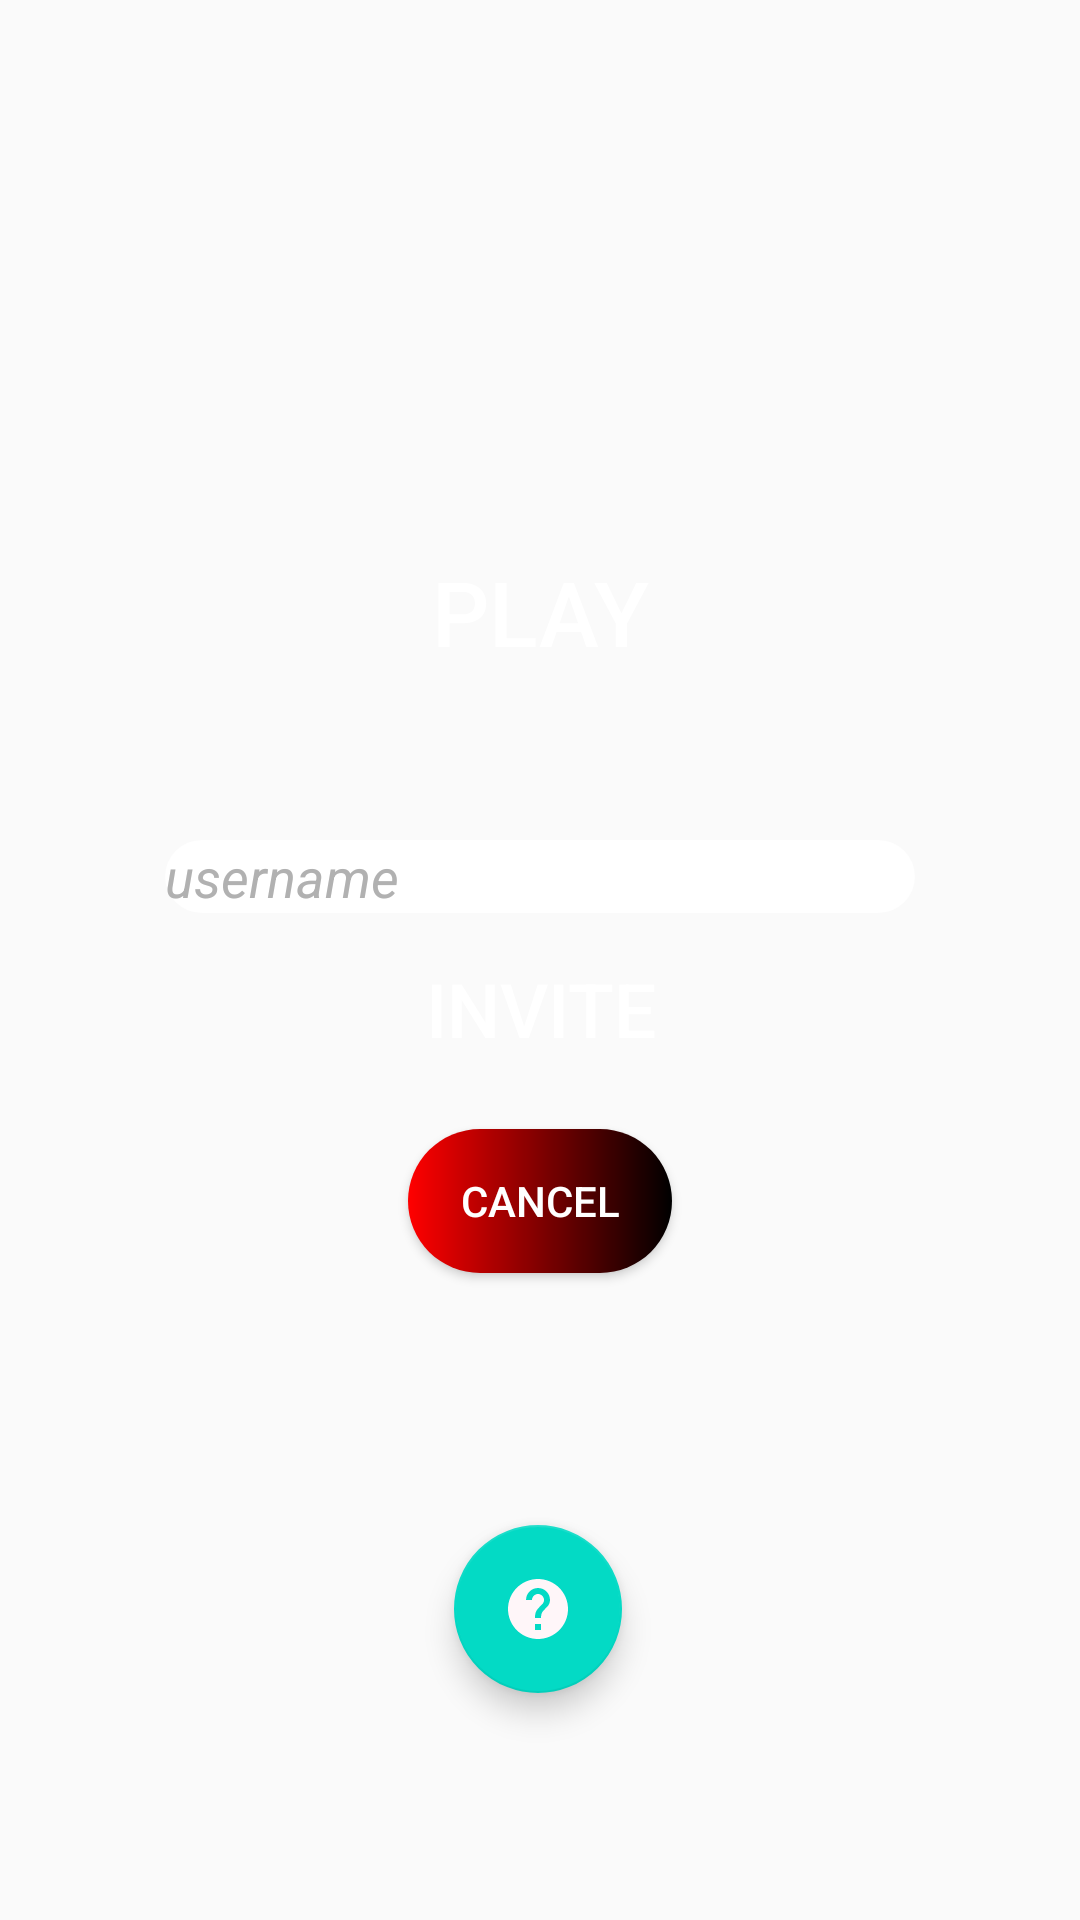

Layout XML and referenced resources for this Android screen:
<!-- AndroidManifest.xml: application theme AppTheme -->
<!-- res/layout/fragment_start_frag.xml -->
<?xml version="1.0" encoding="utf-8"?>
<androidx.constraintlayout.widget.ConstraintLayout xmlns:android="http://schemas.android.com/apk/res/android"
    xmlns:app="http://schemas.android.com/apk/res-auto"
    xmlns:tools="http://schemas.android.com/tools"
    android:layout_width="match_parent"
    android:layout_height="match_parent"
    android:id="@+id/start_frag_layout"

    android:orientation="vertical"
    android:scaleType="centerCrop"
    tools:context=".SelectionActivity">


    <Button

        android:id="@+id/playBtn"
        android:layout_width="0dp"
        android:layout_height="wrap_content"
        android:layout_gravity="center"
        android:layout_marginStart="55dp"
        android:layout_marginTop="180dp"
        android:layout_marginEnd="55dp"
        android:background="@drawable/custom_button_1"
        android:text="PLAY"
        android:textColor="#fff"
        android:textSize="30dp"
        app:layout_constraintEnd_toEndOf="parent"
        app:layout_constraintStart_toStartOf="parent"
        app:layout_constraintTop_toTopOf="parent" />

    <EditText
        android:id="@+id/friendsId"
        android:layout_width="0dp"
        android:layout_height="wrap_content"
        android:layout_gravity="center"
        android:layout_marginStart="55dp"
        android:layout_marginTop="52dp"
        android:layout_marginEnd="55dp"

        android:background="@drawable/custom_button_3"
        android:hint="username"
        android:textColor="@color/Gray"
        android:textColorHint="@color/lightGray"
        android:textStyle="italic"
        app:layout_constraintEnd_toEndOf="parent"
        app:layout_constraintStart_toStartOf="parent"
        app:layout_constraintTop_toBottomOf="@+id/playBtn" />

    <Button
        android:id="@+id/inviteBtn"
        android:layout_width="0dp"
        android:layout_height="wrap_content"
        android:layout_gravity="center"
        android:layout_marginStart="55dp"
        android:layout_marginTop="8dp"
        android:layout_marginEnd="55dp"
        android:background="@drawable/custom_button_1"
        android:text="INVITE"
        android:textColor="#fff"
        android:textSize="25sp"
        app:layout_constraintEnd_toEndOf="parent"
        app:layout_constraintStart_toStartOf="parent"
        app:layout_constraintTop_toBottomOf="@+id/friendsId" />

    <Button
        android:id="@+id/signoutbtn"
        android:layout_width="wrap_content"
        android:layout_height="wrap_content"
        android:layout_gravity="center"
        android:layout_marginTop="16dp"
        android:background="@drawable/custom_button_2"
        android:text="Cancel"
        android:textColor="#fff"
        app:layout_constraintEnd_toEndOf="@+id/inviteBtn"
        app:layout_constraintStart_toStartOf="@+id/inviteBtn"
        app:layout_constraintTop_toBottomOf="@+id/inviteBtn" />

    <com.google.android.material.floatingactionbutton.FloatingActionButton
        android:id="@+id/helpFab"
        android:layout_width="wrap_content"
        android:layout_height="wrap_content"
        android:layout_marginTop="84dp"
        android:src="@drawable/help"
        app:layout_constraintEnd_toEndOf="parent"
        app:layout_constraintHorizontal_bias="0.498"
        app:layout_constraintStart_toStartOf="parent"
        app:layout_constraintTop_toBottomOf="@+id/signoutbtn" />


</androidx.constraintlayout.widget.ConstraintLayout>
<!-- resources referenced by this layout -->
<resources>
  <color name="Gray">#373737</color>
  <color name="lightGray">#B1B1B1</color>
  <!-- drawable custom_button_2 (drawable) -->
  <?xml version="1.0" encoding="utf-8"?>
  <shape xmlns:android="http://schemas.android.com/apk/res/android" android:shape="rectangle">
  
      <gradient android:startColor="@color/brightRed" android:endColor="@color/Black" android:type="linear"/>
  
      <corners android:radius="50dp"/>
  </shape>
  <!-- drawable custom_button_3 (drawable) -->
  <?xml version="1.0" encoding="utf-8"?>
  <shape xmlns:android="http://schemas.android.com/apk/res/android" android:shape="rectangle">
  
      <gradient android:startColor="#fff" android:endColor="#fff" android:type="linear"/>
  
      <corners android:radius="50dp"/>
  </shape>
  <!-- drawable help (drawable) -->
  <vector android:height="24dp" android:tint="#FFF6F9"
      android:viewportHeight="24" android:viewportWidth="24"
      android:width="24dp" xmlns:android="http://schemas.android.com/apk/res/android">
      <path android:fillColor="@android:color/white" android:pathData="M12,2C6.48,2 2,6.48 2,12s4.48,10 10,10 10,-4.48 10,-10S17.52,2 12,2zM13,19h-2v-2h2v2zM15.07,11.25l-0.9,0.92C13.45,12.9 13,13.5 13,15h-2v-0.5c0,-1.1 0.45,-2.1 1.17,-2.83l1.24,-1.26c0.37,-0.36 0.59,-0.86 0.59,-1.41 0,-1.1 -0.9,-2 -2,-2s-2,0.9 -2,2L8,9c0,-2.21 1.79,-4 4,-4s4,1.79 4,4c0,0.88 -0.36,1.68 -0.93,2.25z"/>
  </vector>
  <style name="AppTheme" parent="Theme.AppCompat.Light.NoActionBar">
          
          <item name="colorPrimary">@color/colorPrimary</item>
          <item name="colorPrimaryDark">@color/colorPrimaryDark</item>
          <item name="colorAccent">@color/colorAccent</item>
          <item name="windowActionBar">false</item>
          <item name="windowNoTitle">true</item>
          <item name="android:windowFullscreen">true</item>
      </style>
  <color name="brightRed">#FF0000</color>
  <color name="Black">#000000</color>
  <color name="colorPrimary">#6200EE</color>
  <color name="colorPrimaryDark">#3700B3</color>
  <color name="colorAccent">#03DAC5</color>
</resources>
